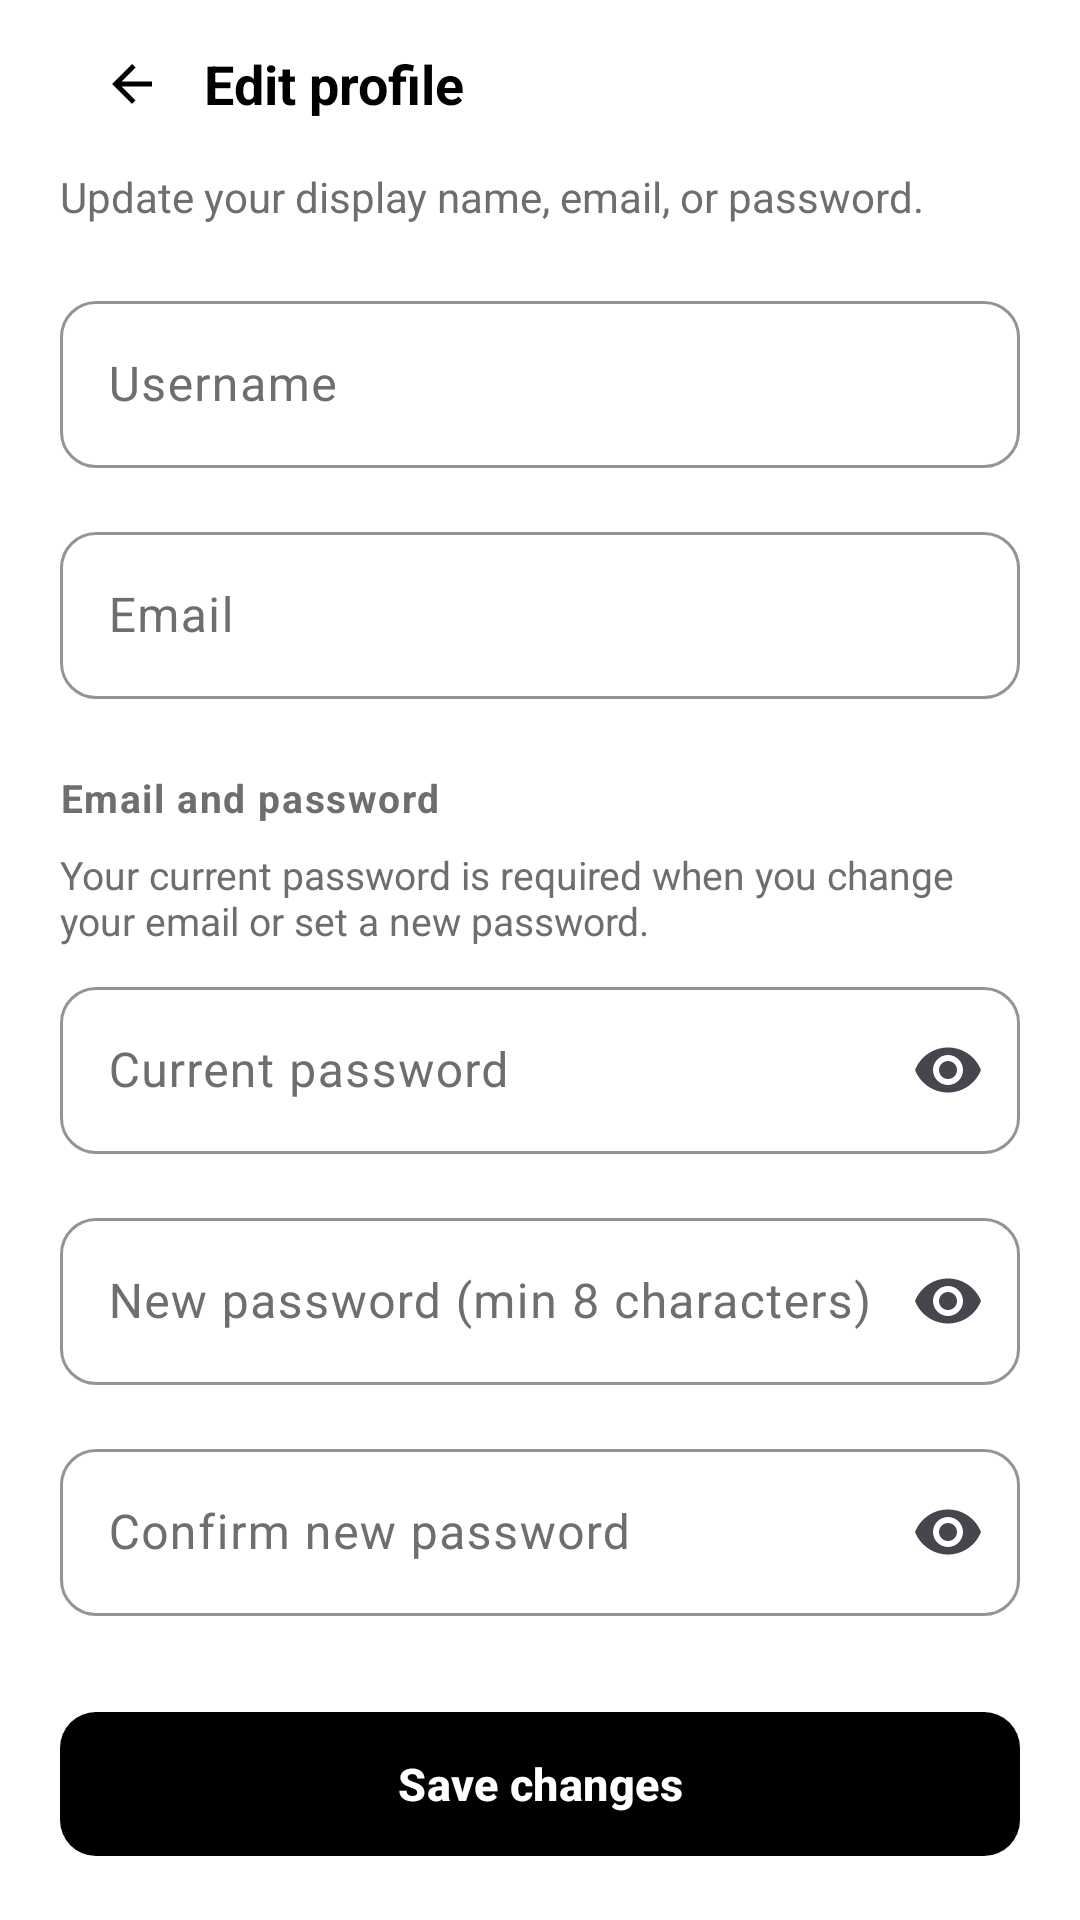

Layout XML and referenced resources for this Android screen:
<!-- AndroidManifest.xml: application theme Theme.AiStudyAssistant -->
<!-- res/layout/activity_edit_profile.xml -->
<?xml version="1.0" encoding="utf-8"?>
<ScrollView xmlns:android="http://schemas.android.com/apk/res/android"
    xmlns:app="http://schemas.android.com/apk/res-auto"
    android:layout_width="match_parent"
    android:layout_height="match_parent"
    android:background="@color/color_background"
    android:fitsSystemWindows="true"
    android:fillViewport="true">

    <LinearLayout
        android:layout_width="match_parent"
        android:layout_height="wrap_content"
        android:orientation="vertical"
        android:paddingStart="20dp"
        android:paddingEnd="20dp">

        
        <LinearLayout
            android:layout_width="match_parent"
            android:layout_height="56dp"
            android:orientation="horizontal"
            android:gravity="center_vertical"
            android:paddingStart="0dp"
            android:paddingEnd="0dp">

            <com.google.android.material.button.MaterialButton
                android:id="@+id/btn_back"
                style="@style/Widget.Material3.Button.IconButton"
                android:layout_width="48dp"
                android:layout_height="48dp"
                android:contentDescription="@string/profile_edit_back"
                app:icon="@drawable/ic_arrow_back"
                app:iconTint="@color/color_on_background" />

            <TextView
                android:layout_width="0dp"
                android:layout_height="wrap_content"
                android:layout_weight="1"
                android:text="@string/profile_edit_title"
                android:textColor="@color/color_on_background"
                android:textSize="18sp"
                android:textStyle="bold" />
        </LinearLayout>

        <TextView
            android:layout_width="match_parent"
            android:layout_height="wrap_content"
            android:text="@string/profile_edit_subtitle"
            android:textColor="@color/color_on_surface_muted"
            android:textSize="14sp"
            android:layout_marginBottom="20dp" />

        <com.google.android.material.textfield.TextInputLayout
            android:id="@+id/til_username"
            style="@style/Widget.App.TextInputLayout"
            android:layout_width="match_parent"
            android:layout_height="wrap_content"
            android:hint="@string/hint_username">

            <com.google.android.material.textfield.TextInputEditText
                android:id="@+id/et_username"
                android:layout_width="match_parent"
                android:layout_height="wrap_content"
                android:inputType="textPersonName"
                android:textColor="@color/color_on_background"
                android:imeOptions="actionNext" />
        </com.google.android.material.textfield.TextInputLayout>

        <Space android:layout_width="match_parent" android:layout_height="16dp" />

        <com.google.android.material.textfield.TextInputLayout
            android:id="@+id/til_email"
            style="@style/Widget.App.TextInputLayout"
            android:layout_width="match_parent"
            android:layout_height="wrap_content"
            android:hint="@string/hint_email">

            <com.google.android.material.textfield.TextInputEditText
                android:id="@+id/et_email"
                android:layout_width="match_parent"
                android:layout_height="wrap_content"
                android:inputType="textEmailAddress"
                android:textColor="@color/color_on_background"
                android:imeOptions="actionNext" />
        </com.google.android.material.textfield.TextInputLayout>

        <TextView
            android:layout_width="match_parent"
            android:layout_height="wrap_content"
            android:text="@string/profile_security_section"
            android:textColor="@color/color_on_surface_muted"
            android:textSize="13sp"
            android:textStyle="bold"
            android:letterSpacing="0.04"
            android:paddingTop="24dp"
            android:paddingBottom="8dp" />

        <TextView
            android:layout_width="match_parent"
            android:layout_height="wrap_content"
            android:text="@string/profile_security_hint"
            android:textColor="@color/color_on_surface_muted"
            android:textSize="13sp"
            android:paddingBottom="8dp" />

        <com.google.android.material.textfield.TextInputLayout
            android:id="@+id/til_current_password"
            style="@style/Widget.App.TextInputLayout"
            android:layout_width="match_parent"
            android:layout_height="wrap_content"
            android:hint="@string/hint_current_password"
            app:endIconMode="password_toggle">

            <com.google.android.material.textfield.TextInputEditText
                android:id="@+id/et_current_password"
                android:layout_width="match_parent"
                android:layout_height="wrap_content"
                android:inputType="textPassword"
                android:textColor="@color/color_on_background"
                android:imeOptions="actionNext" />
        </com.google.android.material.textfield.TextInputLayout>

        <Space android:layout_width="match_parent" android:layout_height="16dp" />

        <com.google.android.material.textfield.TextInputLayout
            android:id="@+id/til_new_password"
            style="@style/Widget.App.TextInputLayout"
            android:layout_width="match_parent"
            android:layout_height="wrap_content"
            android:hint="@string/hint_new_password"
            app:endIconMode="password_toggle">

            <com.google.android.material.textfield.TextInputEditText
                android:id="@+id/et_new_password"
                android:layout_width="match_parent"
                android:layout_height="wrap_content"
                android:inputType="textPassword"
                android:textColor="@color/color_on_background"
                android:imeOptions="actionNext" />
        </com.google.android.material.textfield.TextInputLayout>

        <Space android:layout_width="match_parent" android:layout_height="16dp" />

        <com.google.android.material.textfield.TextInputLayout
            android:id="@+id/til_confirm_password"
            style="@style/Widget.App.TextInputLayout"
            android:layout_width="match_parent"
            android:layout_height="wrap_content"
            android:hint="@string/hint_confirm_password"
            app:endIconMode="password_toggle">

            <com.google.android.material.textfield.TextInputEditText
                android:id="@+id/et_confirm_password"
                android:layout_width="match_parent"
                android:layout_height="wrap_content"
                android:inputType="textPassword"
                android:textColor="@color/color_on_background"
                android:imeOptions="actionDone" />
        </com.google.android.material.textfield.TextInputLayout>

        <Space android:layout_width="match_parent" android:layout_height="28dp" />

        <com.google.android.material.button.MaterialButton
            android:id="@+id/btn_save"
            style="@style/Widget.App.Button.Primary"
            android:layout_width="match_parent"
            android:layout_height="56dp"
            android:text="@string/btn_save_changes" />

        <TextView
            android:id="@+id/tv_error"
            android:layout_width="match_parent"
            android:layout_height="wrap_content"
            android:textColor="@color/color_error"
            android:textSize="13sp"
            android:gravity="center"
            android:visibility="gone"
            android:paddingTop="12dp"
            android:paddingBottom="24dp" />

        <com.google.android.material.progressindicator.CircularProgressIndicator
            android:id="@+id/progress"
            android:layout_width="wrap_content"
            android:layout_height="wrap_content"
            android:layout_gravity="center_horizontal"
            android:visibility="gone"
            app:indicatorColor="@color/color_primary"
            app:trackColor="@color/color_stroke"
            app:indicatorSize="36dp" />
    </LinearLayout>
</ScrollView>
<!-- resources referenced by this layout -->
<resources>
  <color name="color_background">#FFFFFF</color>
  <color name="color_error">#000000</color>
  <color name="color_on_background">#000000</color>
  <color name="color_on_surface_muted">#6E6E6E</color>
  <color name="color_primary">#000000</color>
  <color name="color_stroke">#E5E5E5</color>
  <!-- drawable ic_arrow_back (drawable) -->
  <vector xmlns:android="http://schemas.android.com/apk/res/android"
      android:width="24dp"
      android:height="24dp"
      android:viewportWidth="24"
      android:viewportHeight="24">
      <path
          android:fillColor="@color/color_on_background"
          android:pathData="M20,11H7.83l5.59,-5.59L12,4l-8,8 8,8 1.41,-1.41L7.83,13H20v-2z" />
  </vector>
  <string name="btn_save_changes">Save changes</string>
  <string name="hint_confirm_password">Confirm new password</string>
  <string name="hint_current_password">Current password</string>
  <string name="hint_email">Email</string>
  <string name="hint_new_password">New password (min 8 characters)</string>
  <string name="hint_username">Username</string>
  <string name="profile_edit_back">Back</string>
  <string name="profile_edit_subtitle">Update your display name, email, or password.</string>
  <string name="profile_edit_title">Edit profile</string>
  <string name="profile_security_hint">Your current password is required when you change your email or set a new password.</string>
  <string name="profile_security_section">Email and password</string>
  <style name="Widget.App.Button.Primary" parent="Widget.Material3.Button">
          <item name="backgroundTint">@color/color_primary</item>
          <item name="android:textColor">@color/color_on_primary</item>
          <item name="cornerRadius">12dp</item>
          <item name="android:textStyle">bold</item>
          <item name="android:textSize">15sp</item>
          <item name="android:letterSpacing">0.01</item>
          <item name="elevation">0dp</item>
      </style>
  <style name="Widget.App.TextInputLayout" parent="Widget.Material3.TextInputLayout.OutlinedBox">
          <item name="boxStrokeColor">@color/color_stroke</item>
          <item name="boxBackgroundColor">@color/color_card</item>
          <item name="hintTextColor">@color/color_on_surface_muted</item>
          <item name="android:textColorHint">@color/color_on_surface_muted</item>
          <item name="boxCornerRadiusTopStart">12dp</item>
          <item name="boxCornerRadiusTopEnd">12dp</item>
          <item name="boxCornerRadiusBottomStart">12dp</item>
          <item name="boxCornerRadiusBottomEnd">12dp</item>
      </style>
  <style name="Theme.AiStudyAssistant" parent="Base.Theme.AiStudyAssistant" />
  <color name="color_on_primary">#FFFFFF</color>
  <color name="color_card">#FFFFFF</color>
  <style name="Base.Theme.AiStudyAssistant" parent="Theme.Material3.DayNight.NoActionBar">
          <item name="colorPrimary">@color/color_primary</item>
          <item name="colorPrimaryVariant">@color/color_primary_dark</item>
          <item name="colorSecondary">@color/color_secondary</item>
          <item name="colorSurface">@color/color_surface</item>
          <item name="colorError">@color/color_error</item>
          <item name="android:colorBackground">@color/color_background</item>
          <item name="android:textColorPrimary">@color/color_on_background</item>
          <item name="android:textColorSecondary">@color/color_on_surface_muted</item>
          <item name="android:statusBarColor">@color/color_background</item>
          <item name="android:navigationBarColor">@color/color_surface</item>
          <item name="android:windowLightStatusBar" tools:targetApi="23">true</item>
      </style>
  <color name="color_primary_dark">#000000</color>
  <color name="color_secondary">#000000</color>
  <color name="color_surface">#FFFFFF</color>
</resources>
